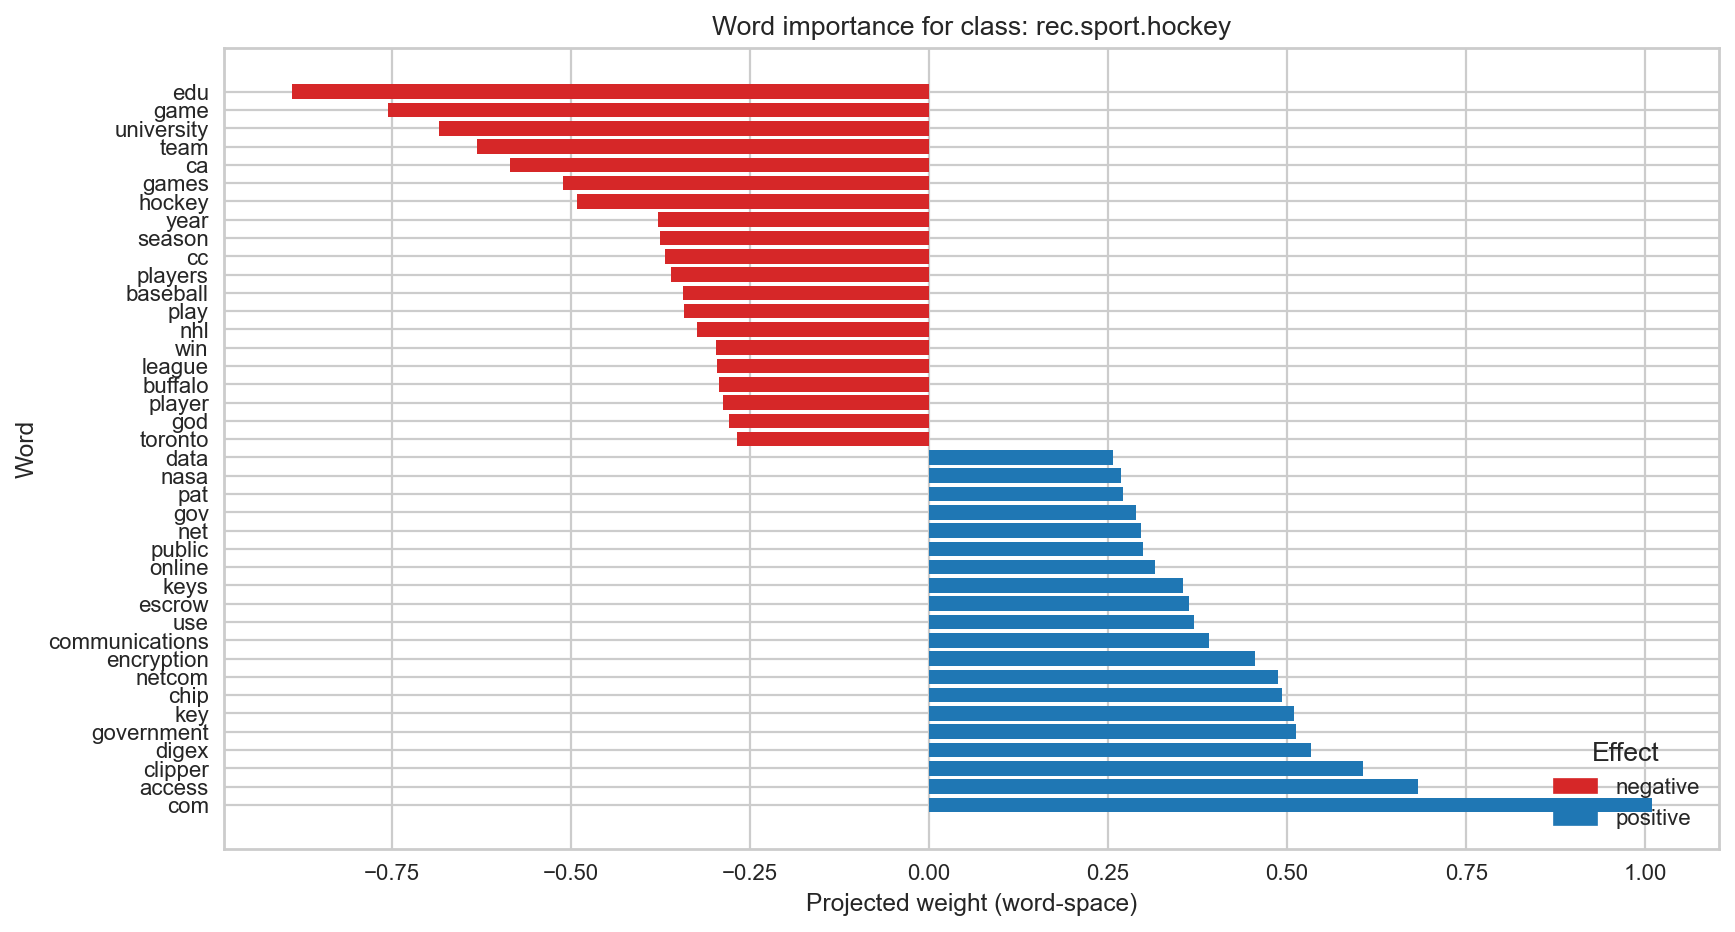

Data behind this chart, as committed beside it:
Word, Weight, Effect
edu, -0.8885, negative
game, -0.7554, negative
university, -0.6831, negative
team, -0.6302, negative
ca, -0.5849, negative
games, -0.5103, negative
hockey, -0.4911, negative
year, -0.3784, negative
season, -0.3755, negative
cc, -0.3684, negative
players, -0.3592, negative
baseball, -0.3427, negative
play, -0.3414, negative
nhl, -0.3242, negative
win, -0.297, negative
league, -0.295, negative
buffalo, -0.2932, negative
player, -0.2878, negative
god, -0.2786, negative
toronto, -0.2679, negative
data, 0.2566, positive
nasa, 0.2681, positive
pat, 0.2705, positive
gov, 0.2889, positive
net, 0.2958, positive
public, 0.2993, positive
online, 0.3161, positive
keys, 0.3544, positive
escrow, 0.3632, positive
use, 0.3699, positive
communications, 0.3917, positive
encryption, 0.4556, positive
netcom, 0.4871, positive
chip, 0.4928, positive
key, 0.5094, positive
government, 0.5124, positive
digex, 0.5335, positive
clipper, 0.6063, positive
access, 0.6834, positive
com, 1.009, positive
